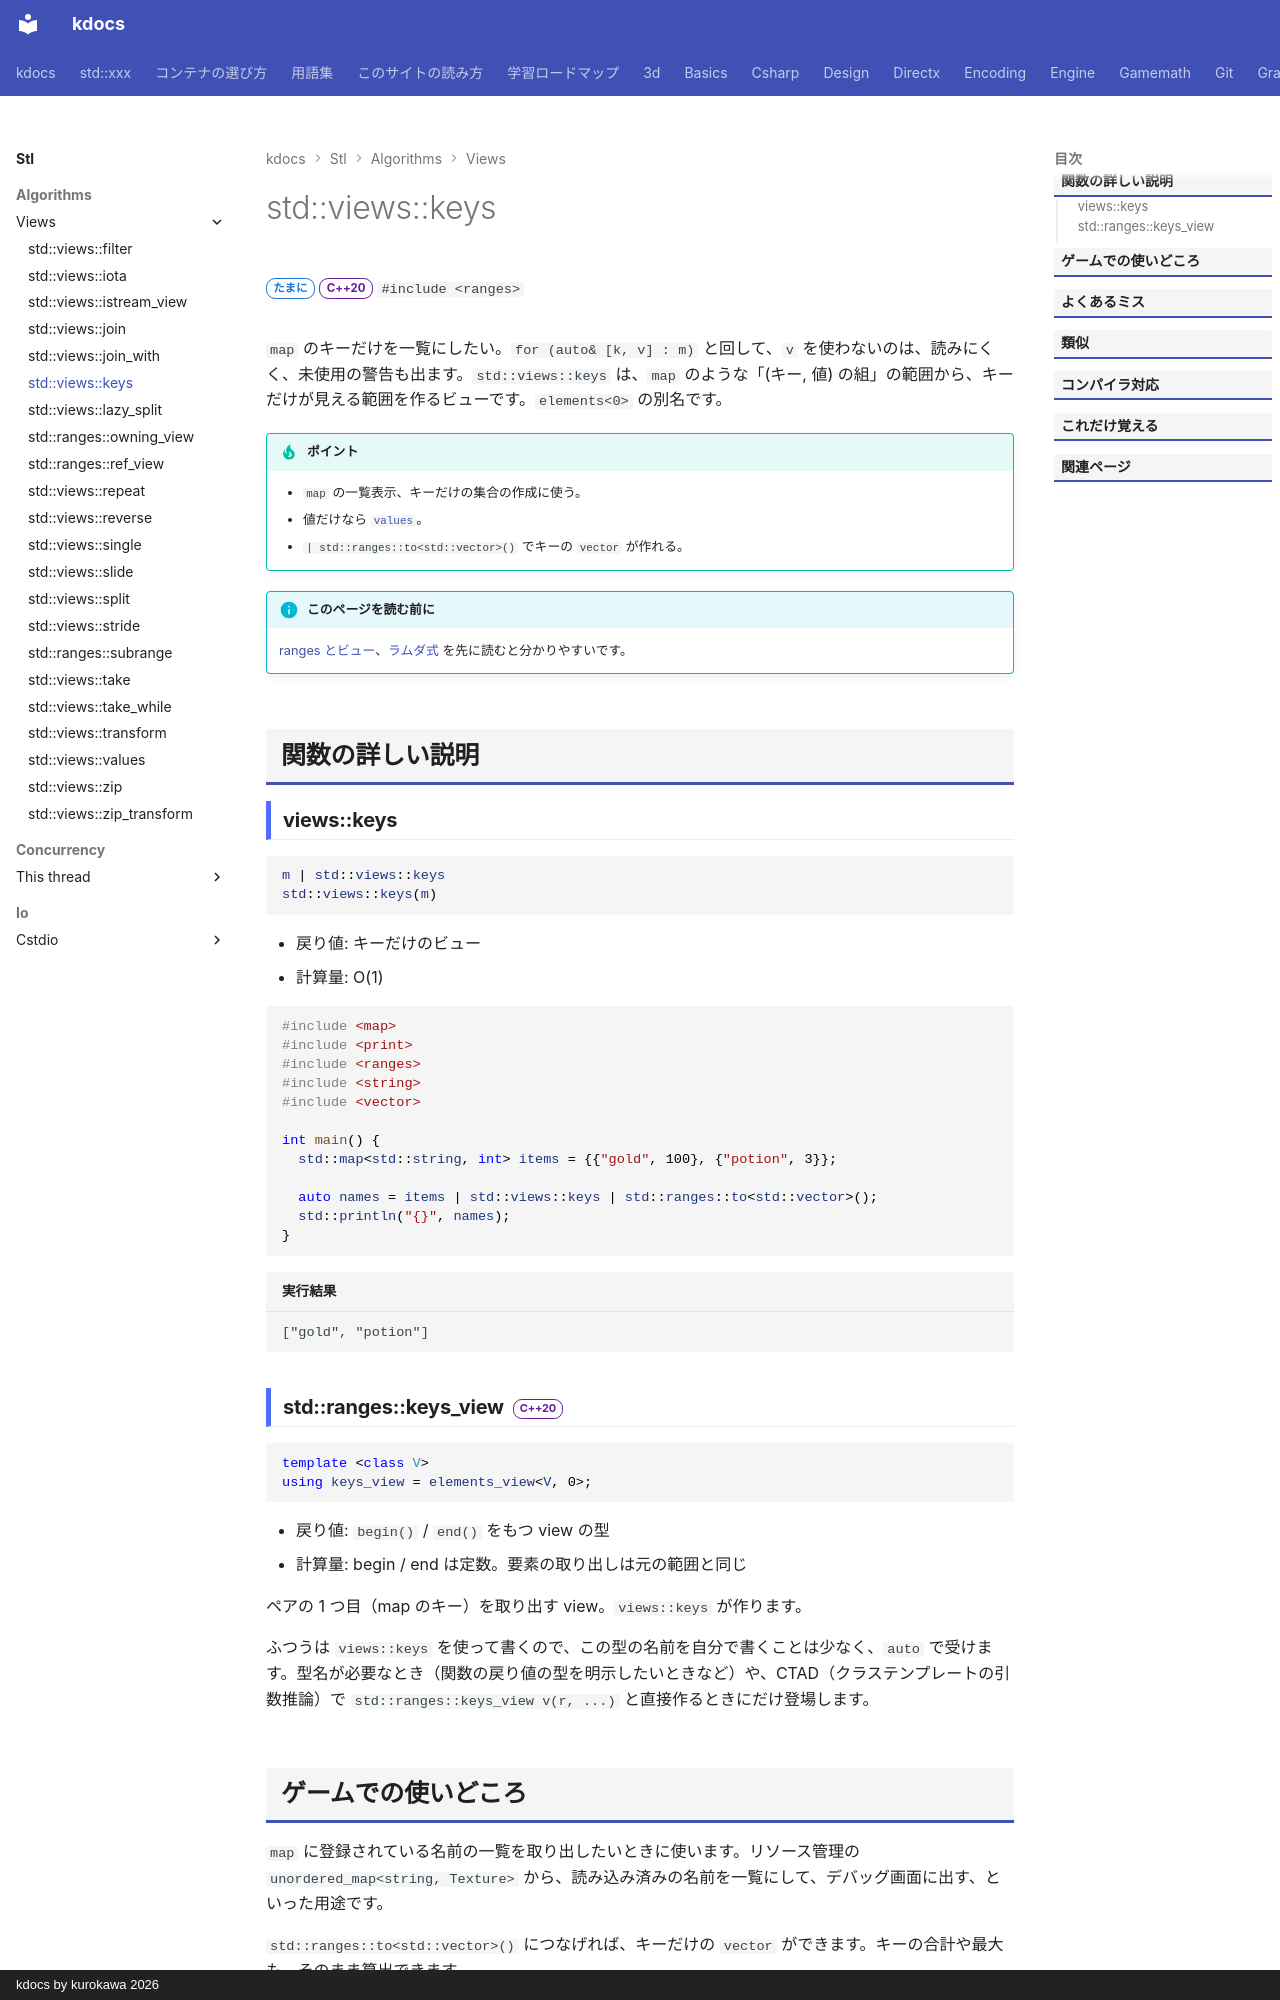

repository: qwzxdf/kdocs · page: stl/algorithms/views/keys/index.html · generator: mkdocs · copyright: kdocs by kurokawa 2026

---
title: std::views::keys
summary: "map などから、キーだけが見える範囲を作る。"
order: 13
group: ビュー（std::views）
tags:
  - アルゴリズム
---

# std::views::keys

<div class="page-badges" markdown>
<span class="rank rank-sometimes">たまに</span>
<span class="ver ver-20">C++20</span>
`#include <ranges>`
</div>

`map` のキーだけを一覧にしたい。`for (auto& [k, v] : m)` と回して、`v` を使わないのは、読みにくく、未使用の警告も出ます。`std::views::keys` は、`map` のような「(キー, 値) の組」の範囲から、キーだけが見える範囲を作るビューです。`elements<0>` の別名です。

!!! tip "ポイント"
    - `map` の一覧表示、キーだけの集合の作成に使う。
    - 値だけなら [`values`](values.md)。
    - `| std::ranges::to<std::vector>()` でキーの `vector` が作れる。

!!! info "このページを読む前に"
    [ranges とビュー](../../../basics/ranges.md)、[ラムダ式](../../../basics/lambda.md) を先に読むと分かりやすいです。

## 関数の詳しい説明

### views::keys {#keys}

```cpp
m | std::views::keys
std::views::keys(m)
```

- 戻り値: キーだけのビュー
- 計算量: O(1)

```cpp
#include <map>
#include <print>
#include <ranges>
#include <string>
#include <vector>

int main() {
  std::map<std::string, int> items = {{"gold", 100}, {"potion", 3}};

  auto names = items | std::views::keys | std::ranges::to<std::vector>();
  std::println("{}", names);
}
```

```text title="実行結果"
["gold", "potion"]
```
